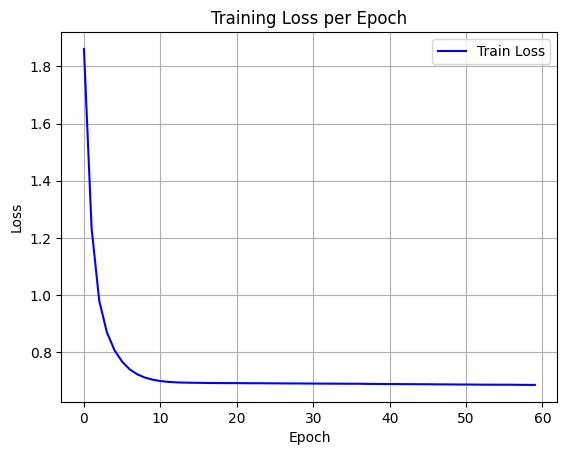

Values plotted in this chart, from the file beside it:
epoch, train_loss
0, 1.861
1, 1.234
2, 0.9798
3, 0.8691
4, 0.8066
5, 0.7664
6, 0.7392
7, 0.7219
8, 0.7106
9, 0.7034
10, 0.6987
11, 0.6958
12, 0.6941
13, 0.6932
14, 0.6927
15, 0.6924
16, 0.692
17, 0.6918
18, 0.6916
19, 0.6914
20, 0.6915
21, 0.6912
22, 0.691
23, 0.691
24, 0.6908
25, 0.6906
26, 0.6904
27, 0.6903
28, 0.6903
29, 0.69
30, 0.6898
31, 0.6897
32, 0.6895
33, 0.6895
34, 0.6893
35, 0.6892
36, 0.6893
37, 0.6887
38, 0.6885
39, 0.6883
40, 0.6882
41, 0.688
42, 0.6878
43, 0.6877
44, 0.6875
45, 0.6874
46, 0.6871
47, 0.687
48, 0.6869
49, 0.6865
50, 0.6864
51, 0.6863
52, 0.686
53, 0.6859
54, 0.6858
55, 0.6858
56, 0.6859
57, 0.6853
58, 0.6852
59, 0.6851
